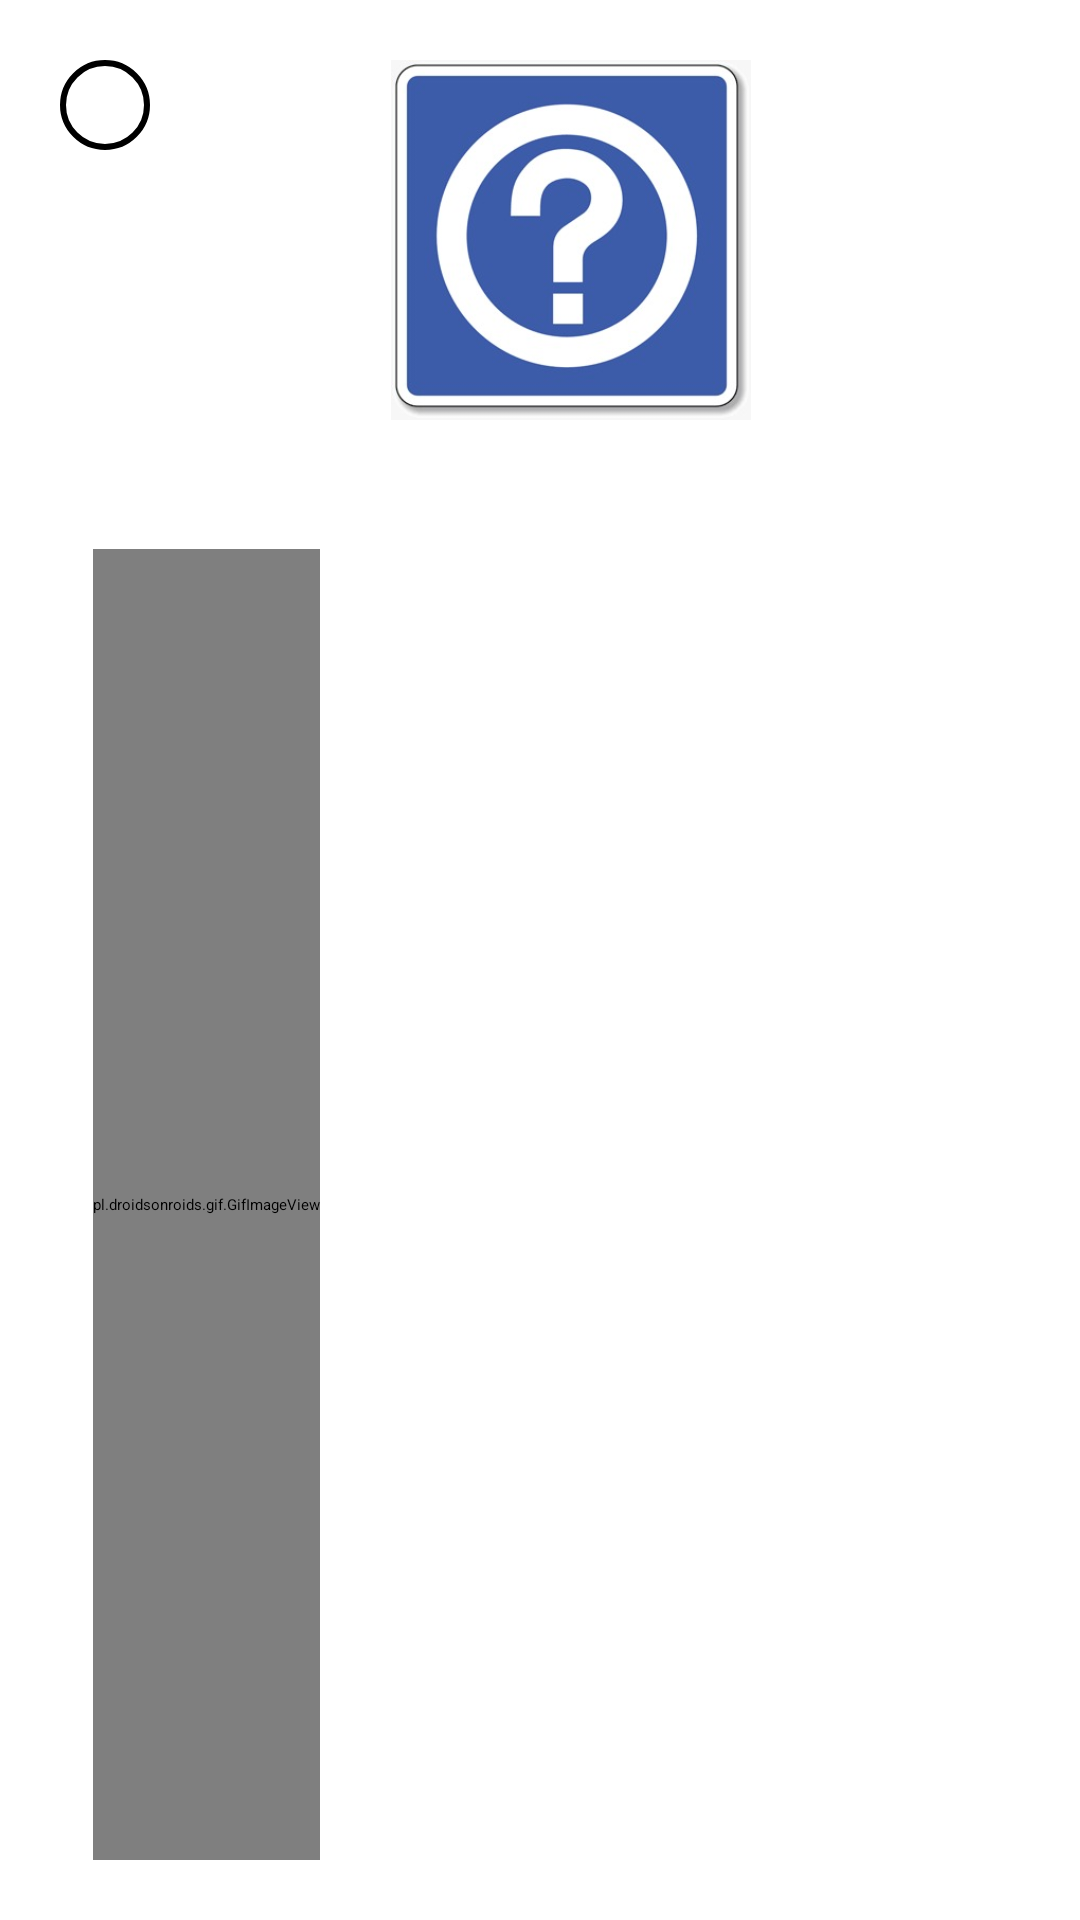

This screen was rendered from an Android layout file. Write that file and the resources it references.
<!-- AndroidManifest.xml: application theme Secundario -->
<!-- res/layout/newton_ayuda.xml -->
<?xml version="1.0" encoding="utf-8"?>
<android.support.constraint.ConstraintLayout xmlns:android="http://schemas.android.com/apk/res/android"
    xmlns:app="http://schemas.android.com/apk/res-auto"
    xmlns:tools="http://schemas.android.com/tools"
    android:layout_width="350dp"
    android:layout_height="450dp"
    android:layout_gravity="center"
    android:background="@color/ap_white"
    android:padding="10dp">

    <TextView
        android:id="@+id/close"
        android:layout_width="30dp"
        android:layout_height="30dp"
        android:layout_gravity="end"
        android:layout_marginStart="10dp"
        android:layout_marginTop="10dp"
        android:background="@drawable/circulo"
        android:gravity="center"
        android:text="X"
        android:textColor="@color/ap_black"
        android:textStyle="bold"
        app:layout_constraintStart_toStartOf="parent"
        app:layout_constraintTop_toTopOf="parent" />

    <LinearLayout
        android:id="@+id/linearLayout"
        android:layout_width="0dp"
        android:layout_height="0dp"

        android:layout_gravity="center"
        android:layout_marginBottom="10dp"
        android:layout_marginStart="11dp"
        android:layout_marginTop="10dp"
        android:orientation="vertical"
        app:layout_constraintBottom_toBottomOf="parent"
        app:layout_constraintEnd_toEndOf="parent"
        app:layout_constraintStart_toStartOf="@+id/close"
        app:layout_constraintTop_toTopOf="parent">

        <ImageView
            android:layout_width="290dp"
            android:layout_height="120dp"
            android:layout_gravity="center"
            android:src="@drawable/signo" />

        <TextView
            android:layout_width="match_parent"
            android:layout_height="wrap_content"
            android:layout_gravity="center_horizontal"
            android:layout_marginTop="30dp"
            android:text="Para usar este metodo debes tener encuenta varias recomendaciones, recuerda que la w no puede ser mayor a 1. Y la funcion debera se continua siempre en todo el intervalo. Miremos la grafica: "
            android:textColor="@color/ap_black"
            android:textStyle="bold" />

        <pl.droidsonroids.gif.GifImageView
            android:id="@+id/funcion"
            android:layout_width="wrap_content"
            android:layout_height="match_parent"
            android:src="@drawable/funcion" />
        />

    </LinearLayout>


</android.support.constraint.ConstraintLayout>
<!-- resources referenced by this layout -->
<resources>
  <!-- drawable circulo (drawable) -->
  <?xml version="1.0" encoding="utf-8"?>
  <shape android:shape="oval" xmlns:android="http://schemas.android.com/apk/res/android">
  <stroke android:width="2dp" android:color="@color/ap_black"/>
  </shape>
  <!-- drawable funcion: gif bitmap (drawable, 345905 bytes) -->
  <!-- drawable signo: jpeg bitmap (drawable, 20469 bytes) -->
</resources>
